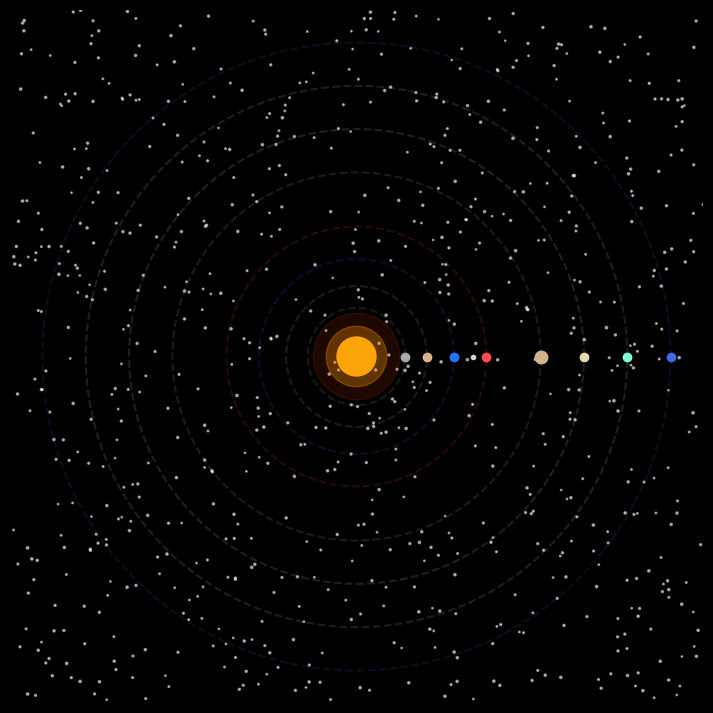

This chart was generated by the following Python code:
import numpy as np
import matplotlib.pyplot as plt
from matplotlib.animation import FuncAnimation

# -----------------------------
# Figure setup
# -----------------------------
fig, ax = plt.subplots(figsize=(9, 9))
fig.patch.set_facecolor("black")
ax.set_facecolor("black")
ax.set_aspect('equal')
ax.set_xlim(-3.2, 3.2)
ax.set_ylim(-3.2, 3.2)
ax.axis("off")

# -----------------------------
# Starfield
# -----------------------------
np.random.seed(42)
ax.scatter(
    np.random.uniform(-3.2, 3.2, 800),
    np.random.uniform(-3.2, 3.2, 800),
    s=np.random.uniform(1, 3, 800),
    color="white",
    alpha=0.5
)

# -----------------------------
# Sun (glow effect)
# -----------------------------
ax.add_patch(plt.Circle((0, 0), 0.18, color="#FDB813"))
ax.add_patch(plt.Circle((0, 0), 0.28, color="#FFA500", alpha=0.3))
ax.add_patch(plt.Circle((0, 0), 0.40, color="#FF4500", alpha=0.12))

# -----------------------------
# Planet data (scaled for visualization)
# -----------------------------
planets = [
    ("Mercury", "#aaaaaa", 0.45, 0.02),
    ("Venus",   "#d9b38c", 0.65, 0.015),
    ("Earth",   "#1f77ff", 0.90, 0.012),
    ("Mars",    "#ff4d4d", 1.20, 0.009),
    ("Jupiter", "#d2b48c", 1.70, 0.006),
    ("Saturn",  "#e6d8ad", 2.10, 0.0045),
    ("Uranus",  "#7fffd4", 2.50, 0.0035),
    ("Neptune", "#4169e1", 2.90, 0.0025),
]

theta = np.linspace(0, 2*np.pi, 500)

# Draw orbits
for _, color, radius, _ in planets:
    ax.plot(radius*np.cos(theta), radius*np.sin(theta),
            linestyle="dashed", color=color, alpha=0.15)

# -----------------------------
# Planet objects + trails
# -----------------------------
planet_objs = []
trails = []
trail_data = []

for name, color, _, _ in planets:
    obj, = ax.plot([], [], 'o', color=color, markersize=6 if name != "Jupiter" else 9)
    trail, = ax.plot([], [], color=color, alpha=0.3)
    planet_objs.append(obj)
    trails.append(trail)
    trail_data.append(([], []))

# Moon system (attached to Earth)
moon, = ax.plot([], [], 'o', color="lightgray", markersize=3)
moon_trail, = ax.plot([], [], color="white", alpha=0.3)
moon_x, moon_y = [], []

# -----------------------------
# Speeds
# -----------------------------
speeds = [p[3] for p in planets]
moon_speed = 0.06
moon_radius = 0.18

# -----------------------------
# Animation
# -----------------------------
def update(frame):
    earth_index = 2  # Earth position in list

    earth_x = earth_y = None

    for i, (_, _, r, _) in enumerate(planets):
        t = frame * speeds[i]
        x = r * np.cos(t)
        y = r * np.sin(t)

        planet_objs[i].set_data([x], [y])

        tx, ty = trail_data[i]
        tx.append(x); ty.append(y)

        if len(tx) > 120:
            tx.pop(0); ty.pop(0)

        trails[i].set_data(tx, ty)

        if i == earth_index:
            earth_x, earth_y = x, y

    # Moon around Earth
    mt = frame * moon_speed
    mx = earth_x + moon_radius * np.cos(mt)
    my = earth_y + moon_radius * np.sin(mt)

    moon.set_data([mx], [my])

    moon_x.append(mx)
    moon_y.append(my)

    if len(moon_x) > 120:
        moon_x.pop(0)
        moon_y.pop(0)

    moon_trail.set_data(moon_x, moon_y)

    return planet_objs + trails + [moon, moon_trail]

ani = FuncAnimation(fig, update, frames=2000, interval=20, blit=True)

plt.show()
